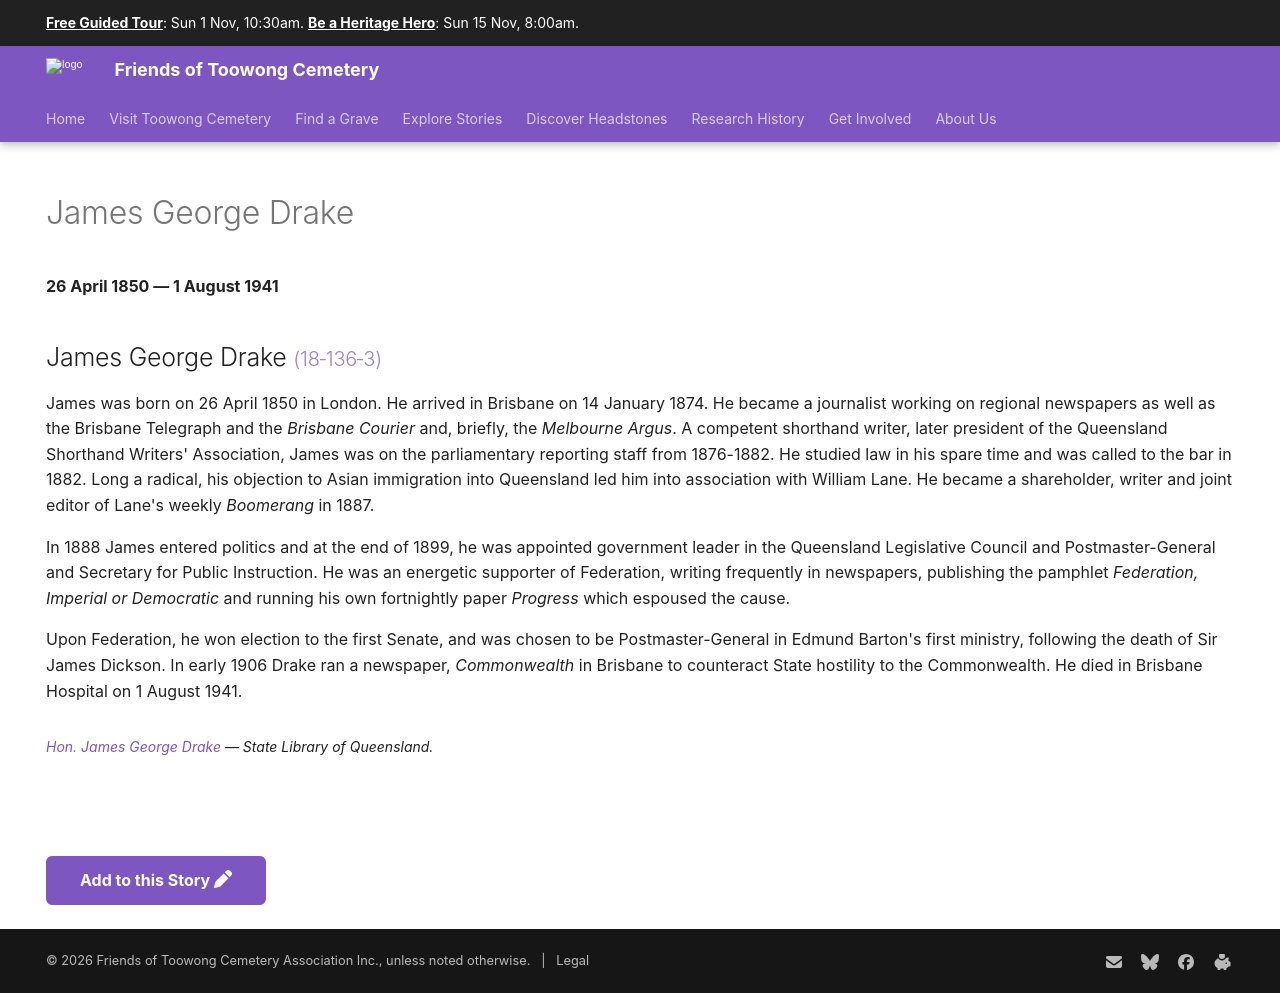

repository: 1871fotc/1871fotc.github.io · page: research/james-george-drake/index.html · generator: mkdocs

---
hide:
  - toc
  - navigation 
---

# James George Drake

**26 April 1850 — 1 August 1941**

--8<-- "snippets/james-george-drake.md"

--8<-- "snippets/add-to-this-story.md"
